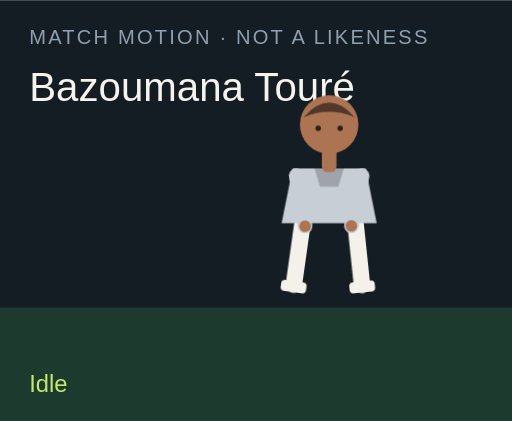
t = 0.00 s
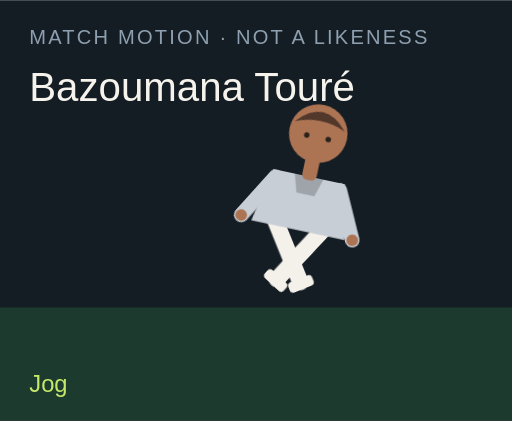
t = 1.50 s
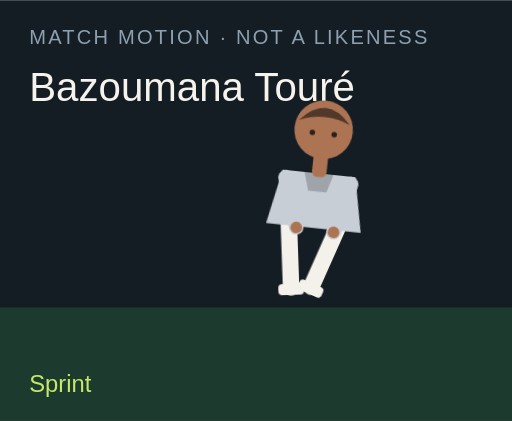
t = 3.00 s
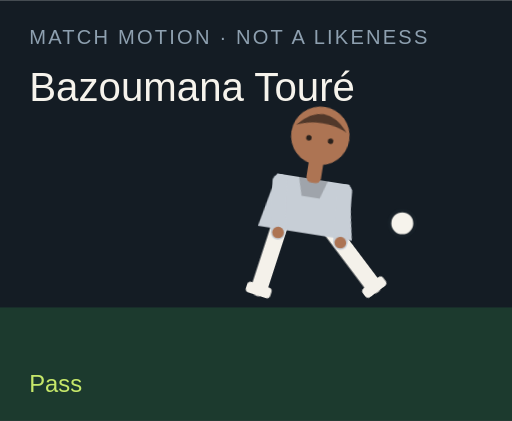
t = 4.50 s
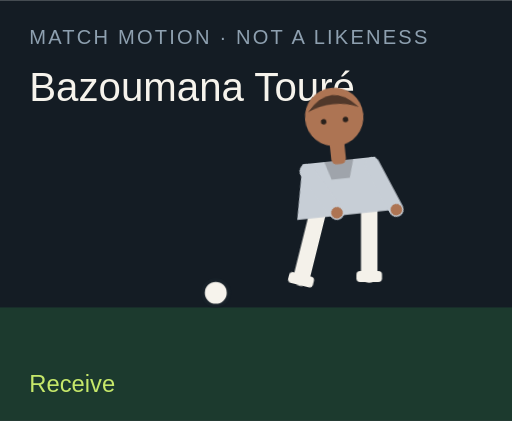
t = 6.00 s
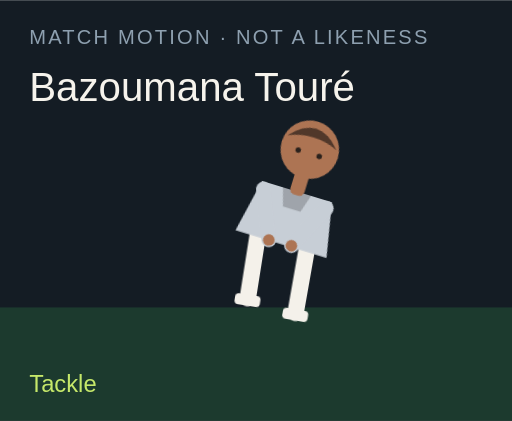
t = 7.50 s

The animated SVG that drew these frames (rendered in a browser with its animation timeline set to each time). Animation: 18 CSS @keyframes rules; one cycle of 9.00 s, repeats indefinitely.

<?xml version="1.0" encoding="UTF-8"?>
<svg xmlns="http://www.w3.org/2000/svg" viewBox="0 0 280 230" role="img">
  <style>@media (prefers-reduced-motion: reduce){animate,animateTransform{display:none}}</style>
  <rect width="280" height="230" fill="#141c24"/>
  <rect y="168" width="280" height="62" fill="#1c3a2e"/>
  <text x="16" y="24" fill="#8ea0b0" font-family="Arial,sans-serif" font-size="11" letter-spacing="1.2">MATCH MOTION · NOT A LIKENESS</text>
  <text x="16" y="55" fill="#f6f3ec" font-family="Impact,sans-serif" font-size="22">Bazoumana Touré</text>
  <circle r="7" fill="#f6f3ec" stroke="#172028" stroke-width="2" id="motion-24514" cx="150" cy="160" opacity="0">
    
    
    
  </circle>
  <g transform="translate(132 40)">
    <g id="motion-24536" transform="rotate(0 48 90)">
      
      <g id="motion-24538" transform="translate(0 0)">
        
        <g transform="translate(34 78)"><g id="motion-24540" transform="rotate(8)"><path d="M0 0 V38" stroke="#f4f1ea" stroke-width="9" stroke-linecap="round"/><rect x="-7" y="36" width="14" height="6" rx="2" fill="#f4f1ea"/></g></g>
        <g transform="translate(62 78)"><g id="motion-24542" transform="rotate(-6)"><path d="M0 0 V38" stroke="#f4f1ea" stroke-width="9" stroke-linecap="round"/><rect x="-7" y="36" width="14" height="6" rx="2" fill="#f4f1ea"/></g></g>
        <path d="M28 52 h40 l6 30 H22 Z" fill="#c7ced6"/>
        <path d="M40 52 h16 l-3 10 H43 Z" fill="#000" opacity=".2"/>
        <g transform="translate(30 56)"><g id="motion-24544" transform="rotate(-10)"><path d="M0 0 V28" stroke="#c7ced6" stroke-width="8" stroke-linecap="round"/><circle cx="0" cy="28" r="3.2" fill="#ad7453"/></g></g>
        <g transform="translate(66 56)"><g id="motion-24546" transform="rotate(12)"><path d="M0 0 V28" stroke="#c7ced6" stroke-width="8" stroke-linecap="round"/><circle cx="0" cy="28" r="3.2" fill="#ad7453"/></g></g>
        <rect x="44" y="40" width="8" height="14" rx="3" fill="#ad7453"/>
        <circle cx="48" cy="28" r="16" fill="#ad7453"/>
        <path d="M34 24 Q48 8 62 24 Q48 18 34 24" fill="#51382a"/>
        <circle cx="42" cy="30" r="1.5" fill="#2a211c"/><circle cx="54" cy="30" r="1.5" fill="#2a211c"/>
      </g>
    </g>
  </g>
  <text x="16" y="214" fill="#c6e86a" font-family="Arial,sans-serif" font-size="13" opacity="1" id="motion-24518">Idle</text><text x="16" y="214" fill="#c6e86a" font-family="Arial,sans-serif" font-size="13" opacity="0" id="motion-24520">Jog</text><text x="16" y="214" fill="#c6e86a" font-family="Arial,sans-serif" font-size="13" opacity="0" id="motion-24522">Sprint</text><text x="16" y="214" fill="#c6e86a" font-family="Arial,sans-serif" font-size="13" opacity="0" id="motion-24524">Dribble</text><text x="16" y="214" fill="#c6e86a" font-family="Arial,sans-serif" font-size="13" opacity="0" id="motion-24526">Pass</text><text x="16" y="214" fill="#c6e86a" font-family="Arial,sans-serif" font-size="13" opacity="0" id="motion-24528">Shoot</text><text x="16" y="214" fill="#c6e86a" font-family="Arial,sans-serif" font-size="13" opacity="0" id="motion-24530">Receive</text><text x="16" y="214" fill="#c6e86a" font-family="Arial,sans-serif" font-size="13" opacity="0" id="motion-24532">Tackle</text><text x="16" y="214" fill="#c6e86a" font-family="Arial,sans-serif" font-size="13" opacity="0" id="motion-24534">Arms wide</text>
<style>@keyframes track-24515{0%{cx:150px}11.1%{cx:156px}22.2%{cx:164px}33.300000000000004%{cx:142px}44.4%{cx:190px}55.60000000000001%{cx:250px}66.7%{cx:118px}77.8%{cx:150px}88.9%{cx:150px}100%{cx:150px}}@keyframes track-24516{0%{cy:160px}11.1%{cy:158px}22.2%{cy:154px}33.300000000000004%{cy:156px}44.4%{cy:148px}55.60000000000001%{cy:96px}66.7%{cy:160px}77.8%{cy:160px}88.9%{cy:160px}100%{cy:160px}}@keyframes track-24517{0%{opacity:0}11.1%{opacity:0}22.2%{opacity:0}33.300000000000004%{opacity:1}44.4%{opacity:1}55.60000000000001%{opacity:1}66.7%{opacity:1}77.8%{opacity:0}88.9%{opacity:0}100%{opacity:0}}@keyframes track-24519{0%{opacity:1}11.1%{opacity:0}22.2%{opacity:0}33.300000000000004%{opacity:0}44.4%{opacity:0}55.60000000000001%{opacity:0}66.7%{opacity:0}77.8%{opacity:0}88.9%{opacity:0}100%{opacity:1}}@keyframes track-24521{0%{opacity:0}11.1%{opacity:1}22.2%{opacity:0}33.300000000000004%{opacity:0}44.4%{opacity:0}55.60000000000001%{opacity:0}66.7%{opacity:0}77.8%{opacity:0}88.9%{opacity:0}100%{opacity:0}}@keyframes track-24523{0%{opacity:0}11.1%{opacity:0}22.2%{opacity:1}33.300000000000004%{opacity:0}44.4%{opacity:0}55.60000000000001%{opacity:0}66.7%{opacity:0}77.8%{opacity:0}88.9%{opacity:0}100%{opacity:0}}@keyframes track-24525{0%{opacity:0}11.1%{opacity:0}22.2%{opacity:0}33.300000000000004%{opacity:1}44.4%{opacity:0}55.60000000000001%{opacity:0}66.7%{opacity:0}77.8%{opacity:0}88.9%{opacity:0}100%{opacity:0}}@keyframes track-24527{0%{opacity:0}11.1%{opacity:0}22.2%{opacity:0}33.300000000000004%{opacity:0}44.4%{opacity:1}55.60000000000001%{opacity:0}66.7%{opacity:0}77.8%{opacity:0}88.9%{opacity:0}100%{opacity:0}}@keyframes track-24529{0%{opacity:0}11.1%{opacity:0}22.2%{opacity:0}33.300000000000004%{opacity:0}44.4%{opacity:0}55.60000000000001%{opacity:1}66.7%{opacity:0}77.8%{opacity:0}88.9%{opacity:0}100%{opacity:0}}@keyframes track-24531{0%{opacity:0}11.1%{opacity:0}22.2%{opacity:0}33.300000000000004%{opacity:0}44.4%{opacity:0}55.60000000000001%{opacity:0}66.7%{opacity:1}77.8%{opacity:0}88.9%{opacity:0}100%{opacity:0}}@keyframes track-24533{0%{opacity:0}11.1%{opacity:0}22.2%{opacity:0}33.300000000000004%{opacity:0}44.4%{opacity:0}55.60000000000001%{opacity:0}66.7%{opacity:0}77.8%{opacity:1}88.9%{opacity:0}100%{opacity:0}}@keyframes track-24535{0%{opacity:0}11.1%{opacity:0}22.2%{opacity:0}33.300000000000004%{opacity:0}44.4%{opacity:0}55.60000000000001%{opacity:0}66.7%{opacity:0}77.8%{opacity:0}88.9%{opacity:1}100%{opacity:0}}@keyframes track-24537{0%{transform:rotate(0deg)}11.1%{transform:rotate(8deg)}22.2%{transform:rotate(16deg)}33.300000000000004%{transform:rotate(6deg)}44.4%{transform:rotate(4deg)}55.60000000000001%{transform:rotate(14deg)}66.7%{transform:rotate(-6deg)}77.8%{transform:rotate(34deg)}88.9%{transform:rotate(0deg)}100%{transform:rotate(0deg)}}@keyframes track-24539{0%{transform:translate(0px,0px)}11.1%{transform:translate(0px,-3px)}22.2%{transform:translate(0px,-6px)}33.300000000000004%{transform:translate(0px,-2px)}44.4%{transform:translate(0px,2px)}55.60000000000001%{transform:translate(0px,-4px)}66.7%{transform:translate(0px,1px)}77.8%{transform:translate(0px,10px)}88.9%{transform:translate(0px,-8px)}100%{transform:translate(0px,0px)}}@keyframes track-24541{0%{transform:rotate(8deg)}11.1%{transform:rotate(-26deg)}22.2%{transform:rotate(-42deg)}33.300000000000004%{transform:rotate(-8deg)}44.4%{transform:rotate(6deg)}55.60000000000001%{transform:rotate(12deg)}66.7%{transform:rotate(20deg)}77.8%{transform:rotate(-8deg)}88.9%{transform:rotate(-8deg)}100%{transform:rotate(8deg)}}@keyframes track-24543{0%{transform:rotate(-6deg)}11.1%{transform:rotate(24deg)}22.2%{transform:rotate(38deg)}33.300000000000004%{transform:rotate(18deg)}44.4%{transform:rotate(-38deg)}55.60000000000001%{transform:rotate(-54deg)}66.7%{transform:rotate(6deg)}77.8%{transform:rotate(-22deg)}88.9%{transform:rotate(8deg)}100%{transform:rotate(-6deg)}}@keyframes track-24545{0%{transform:rotate(-10deg)}11.1%{transform:rotate(24deg)}22.2%{transform:rotate(36deg)}33.300000000000004%{transform:rotate(-18deg)}44.4%{transform:rotate(10deg)}55.60000000000001%{transform:rotate(-24deg)}66.7%{transform:rotate(-30deg)}77.8%{transform:rotate(12deg)}88.9%{transform:rotate(-58deg)}100%{transform:rotate(-10deg)}}@keyframes track-24547{0%{transform:rotate(12deg)}11.1%{transform:rotate(-20deg)}22.2%{transform:rotate(-32deg)}33.300000000000004%{transform:rotate(14deg)}44.4%{transform:rotate(-26deg)}55.60000000000001%{transform:rotate(18deg)}66.7%{transform:rotate(-22deg)}77.8%{transform:rotate(-6deg)}88.9%{transform:rotate(58deg)}100%{transform:rotate(12deg)}}@media(prefers-reduced-motion:no-preference){#motion-24514{animation:track-24515 9s linear infinite both,track-24516 9s linear infinite both,track-24517 9s steps(1,end) infinite both}#motion-24518{animation:track-24519 9s steps(1,end) infinite both}#motion-24520{animation:track-24521 9s steps(1,end) infinite both}#motion-24522{animation:track-24523 9s steps(1,end) infinite both}#motion-24524{animation:track-24525 9s steps(1,end) infinite both}#motion-24526{animation:track-24527 9s steps(1,end) infinite both}#motion-24528{animation:track-24529 9s steps(1,end) infinite both}#motion-24530{animation:track-24531 9s steps(1,end) infinite both}#motion-24532{animation:track-24533 9s steps(1,end) infinite both}#motion-24534{animation:track-24535 9s steps(1,end) infinite both}#motion-24536{animation:track-24537 9s linear infinite both}#motion-24538{animation:track-24539 9s linear infinite both}#motion-24540{animation:track-24541 9s linear infinite both}#motion-24542{animation:track-24543 9s linear infinite both}#motion-24544{animation:track-24545 9s linear infinite both}#motion-24546{animation:track-24547 9s linear infinite both}}</style></svg>
